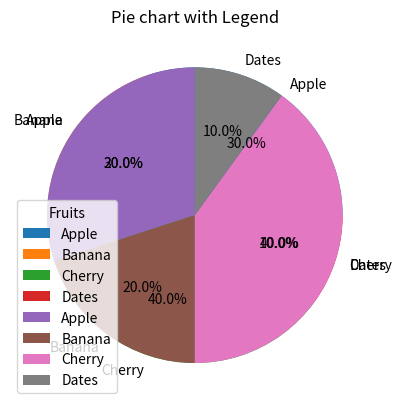

The script that saved this image:
# # Data analysis--> just to get insights of the data
# #when we want to divide the data in terms of time we used-line chart
# #when the data are in discreet then we used bar diagram
# #For continuous data we used ->histogram
# #for portion we used ->pia chart
# # #when we have to find relationship between two  numerical values(eg directly poportional or inversely proportional) then we used scatter plot

# # ## for simple dataset or simple visualization we use matplotlib for advanced visualization we use seaborn

# import matplotlib.pyplot as plt  ## it means importing pyplot module from matplotlib

# #Create data
# x=[1,2,3,4,5]
# y=[10,20,25,30,40]

# #Create a plot
# #plt.plot(): This function plots a line graph using the provided x and y data points.
# plt.plot(x,y,marker="^",linestyle="-",color='b',label='Line 1')
# ####The label parameter is used to specify a name for the plotted line.

# ###the marker is used to display individual data points as symbols 
# # # '''marker:
# # # 'o'     Circle
# # # '^       Triangle (Up)
# # # 'v'     Triangle(Down)
# # # 's       Square
# # # '*'      Star
# # # 'D'      Diamond
# # # 'x'      Cross
# # # '+'     Plus sign
# # # 'p'     Pentagon
# # # 'h'     Hexagon
# # # '.'     Small dot'''

# # # #Add labels and title
# plt.xlabel("X-axis Label")
# plt.ylabel("Y-axis Label")
# plt.title("Basic Line Plot")

# #Show legend
# plt.legend()## This function adds a legend box to the plot, which helps the viewer understand what each plot element (line, marker, color, etc.) represents.

# ###what is lgend????
# #Display the plot
# plt.show()





# import matplotlib.pyplot as plt

# #Data 
# categories=['A','B','C','D']
# #  we have some category so that we have an categprical output
# values=[10,20,15,25]

# #Create bar chart
# plt.bar(categories,values,color='blue')

# #Add labels and title
# plt.xlabel("Categories")
# plt.ylabel("Values")
# plt.title("Basic Bar Chart")

# #Show the plot

# plt.show()





# # ### code to check how many color code avaliabale

# import matplotlib.colors as mcolors
# colors=mcolors.CSS4_COLORS #Dictionary of named colors
# print(list(colors.keys()))



# import matplotlib.pyplot as plt

# #sample data
# x=[1,2,3,4,5]
# y=[10,20,15,25,30]
# #Create  a plot
# plt.plot(x,y,marker='o',linestyle='-',color='b',label='Line 1')
# #Create a scatter plot
# plt.scatter(x,y,marker='o',s=200,color='b') #s sets the marker size

# #Add labels and title
# plt.xlabel("X-axis")
# plt.ylabel("Y-axis")
# plt.title("Scatter Plot Diagram")

# plt.legend()
# #Display the plot
# plt.show()


# # # distribution of data =scatterplot
# # #corelation and regression then we use both scatterplot and line diagram

# Correlation:Measures relationship strength                    
# Regression:Predicts values


# ### why it is called hexadecimal color coding??


# # #_------------------------------------------------------------------------------

# import matplotlib.pyplot as plt
# import numpy as np
# #Sample data

# ## np.random.randn() is a function from NumPy that generates normally distributed random numbers.
# data=np.random.randn(1000) #1000 random numbers



# #Create histogram
# plt.hist(data,bins=10,color='forestgreen',edgecolor='black')
# ''' for eg  : in  the diagram the x axis range is -3 to 3 if we set the bin =10 then it will
# divide -3 to 3 range into 10 eual parts
#                 if we put the bin size to 200 then it will divide -3 to 3 into 200 equal parts
# '''

# '''the bins parameter determines the number of intervals (bins)
# used to groups to the data.Each bin represents a range values,and the height of the bar shows how many data points fall within that range'''

# #Add labels and title
# plt.xlabel('Value')
# plt.ylabel('Frquency')
# plt.title('Histogram')
# plt.show()


####----------------------

import matplotlib.pyplot as plt
# #Data
list1=['Apple','Banana','Cherry','Dates']  ##labels for silces
sizes=[30,20,40,10]
# #Create Pie Chart
plt.pie(sizes,labels=list1,autopct='%1.1f%%')##The first 1 in '%1.1f%%' is the minimum width of the number before the decimal point.

# #autopct:The format string defines how the percentanges appear
####he pie chart will have four slices with labels: "Apples", "Bananas", "Cherries", and "Dates".
# # labels=labels: The labels argument assigns labels to the slices. In this case, the labels list is assigned as ['Apple', 'Banana', 'Cherry', 'Dates'].
# # Each label will be displayed next to its corresponding slice in the pie chart.

# # #Add titile
plt.title("Fruits Distribution")

#Show the plot
plt.show()

plt.pie(sizes,labels=list1,autopct='%1.1f%%',startangle=90)
##autopct is use to display the percentage value
### here startangle=90 degree means it will start from the origin(0,0)
### start angle defines from which place the first slice will start
# startangle determines the starting angle of the first slice of the pie chart.
# The angle is measured counterclockwise from the positive x-axis (0 degrees).

plt.legend(title="Fruits")

plt.title("Pie chart with Legend")

plt.show()
